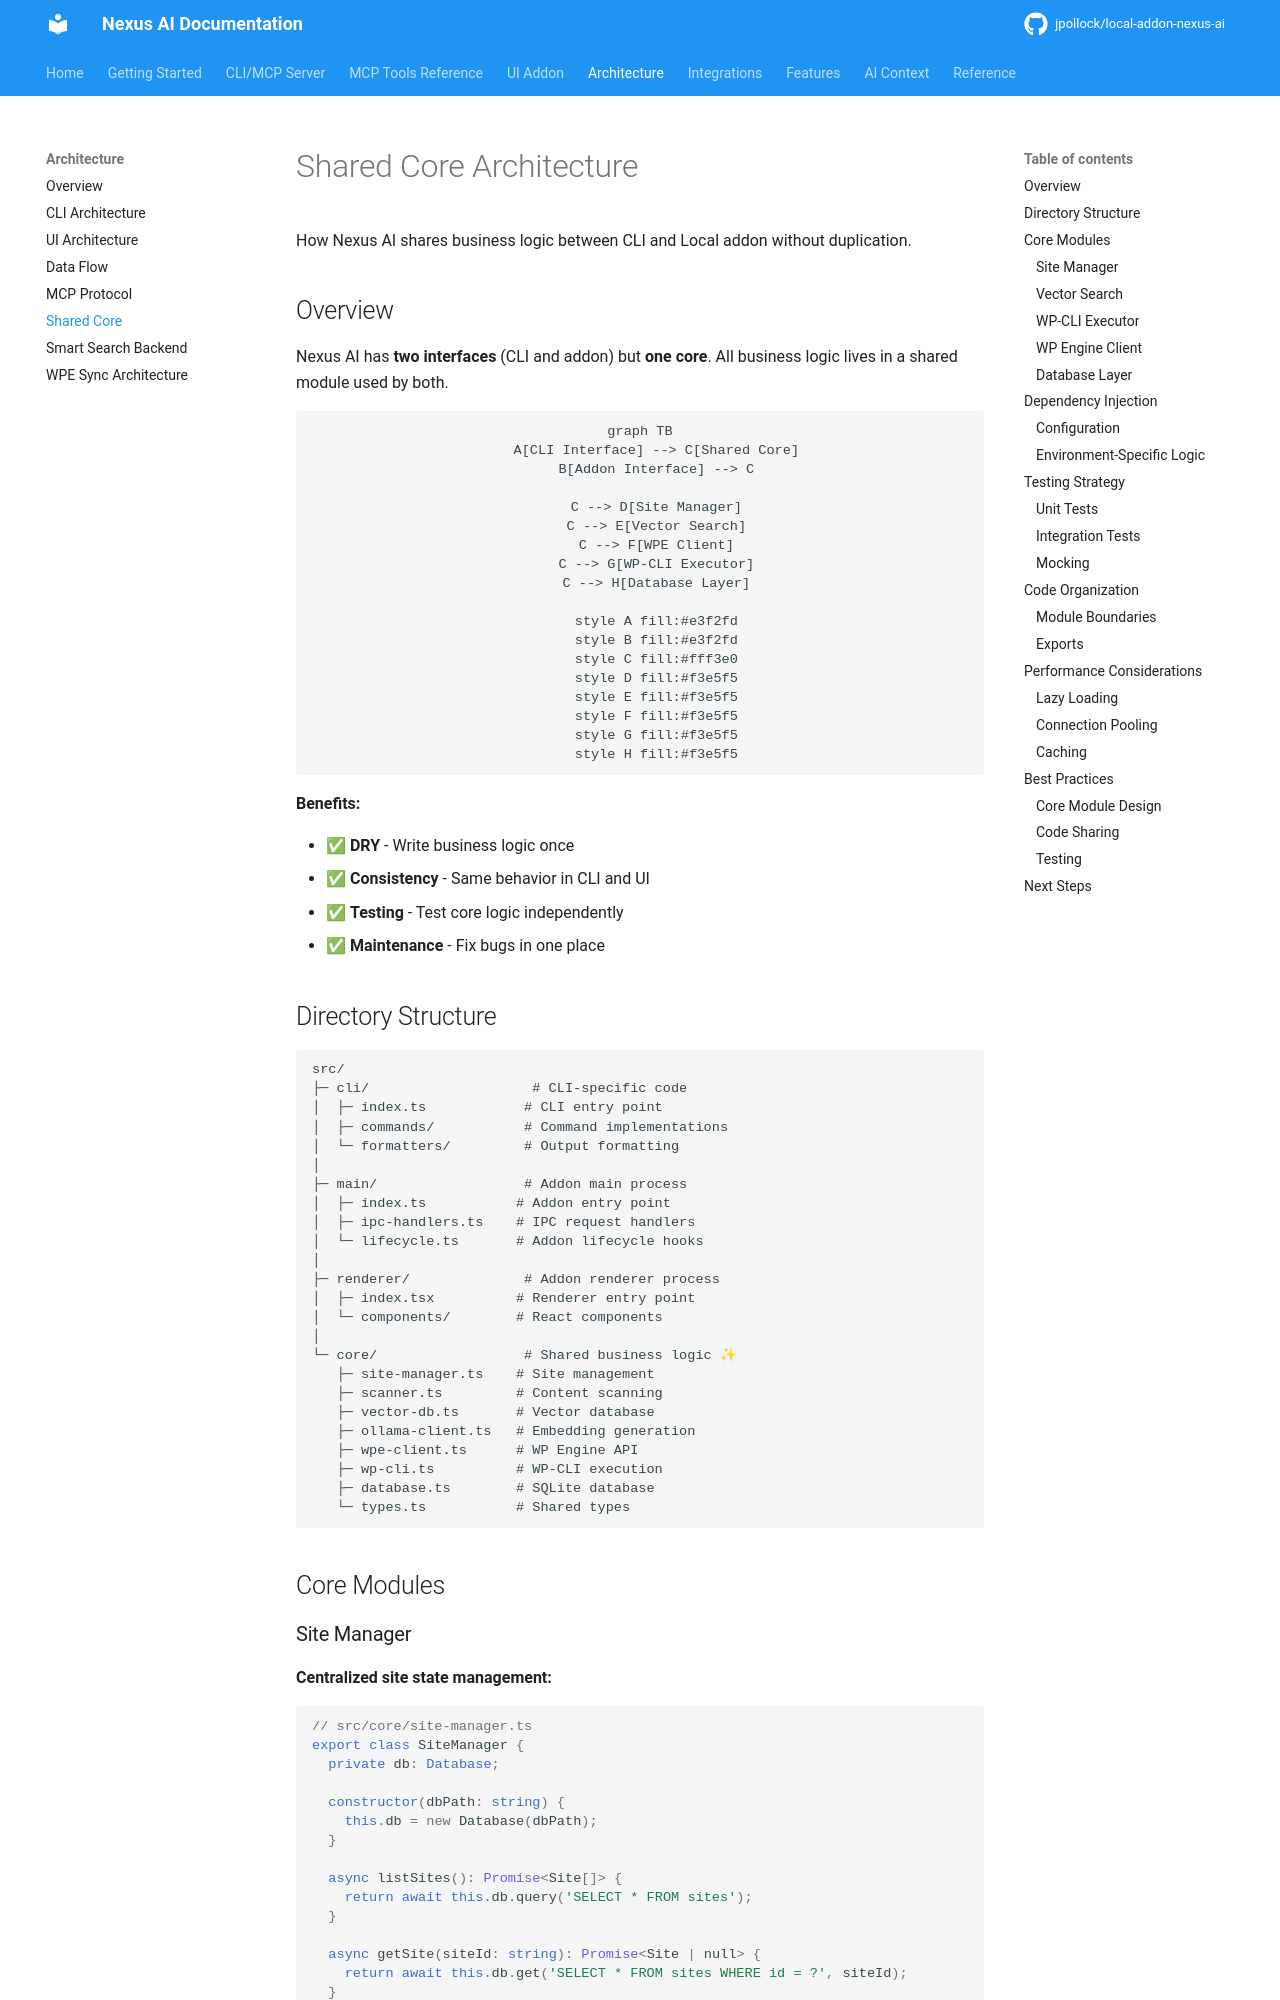

repository: jpollock/local-addon-nexus-ai · page: architecture/shared-core/index.html · generator: mkdocs

---
title: Shared Core Architecture
description: Reusable business logic shared between CLI and addon
keywords: [shared core, code reuse, architecture, cli, addon, typescript]
---

# Shared Core Architecture

How Nexus AI shares business logic between CLI and Local addon without duplication.

## Overview

Nexus AI has **two interfaces** (CLI and addon) but **one core**. All business logic lives in a shared module used by both.

```mermaid
graph TB
    A[CLI Interface] --> C[Shared Core]
    B[Addon Interface] --> C

    C --> D[Site Manager]
    C --> E[Vector Search]
    C --> F[WPE Client]
    C --> G[WP-CLI Executor]
    C --> H[Database Layer]

    style A fill:#e3f2fd
    style B fill:#e3f2fd
    style C fill:#fff3e0
    style D fill:#f3e5f5
    style E fill:#f3e5f5
    style F fill:#f3e5f5
    style G fill:#f3e5f5
    style H fill:#f3e5f5
```

**Benefits:**

- ✅ **DRY** - Write business logic once
- ✅ **Consistency** - Same behavior in CLI and UI
- ✅ **Testing** - Test core logic independently
- ✅ **Maintenance** - Fix bugs in one place

## Directory Structure

```
src/
├─ cli/                    # CLI-specific code
│  ├─ index.ts            # CLI entry point
│  ├─ commands/           # Command implementations
│  └─ formatters/         # Output formatting
│
├─ main/                  # Addon main process
│  ├─ index.ts           # Addon entry point
│  ├─ ipc-handlers.ts    # IPC request handlers
│  └─ lifecycle.ts       # Addon lifecycle hooks
│
├─ renderer/              # Addon renderer process
│  ├─ index.tsx          # Renderer entry point
│  └─ components/        # React components
│
└─ core/                  # Shared business logic ✨
   ├─ site-manager.ts    # Site management
   ├─ scanner.ts         # Content scanning
   ├─ vector-db.ts       # Vector database
   ├─ ollama-client.ts   # Embedding generation
   ├─ wpe-client.ts      # WP Engine API
   ├─ wp-cli.ts          # WP-CLI execution
   ├─ database.ts        # SQLite database
   └─ types.ts           # Shared types
```

## Core Modules
